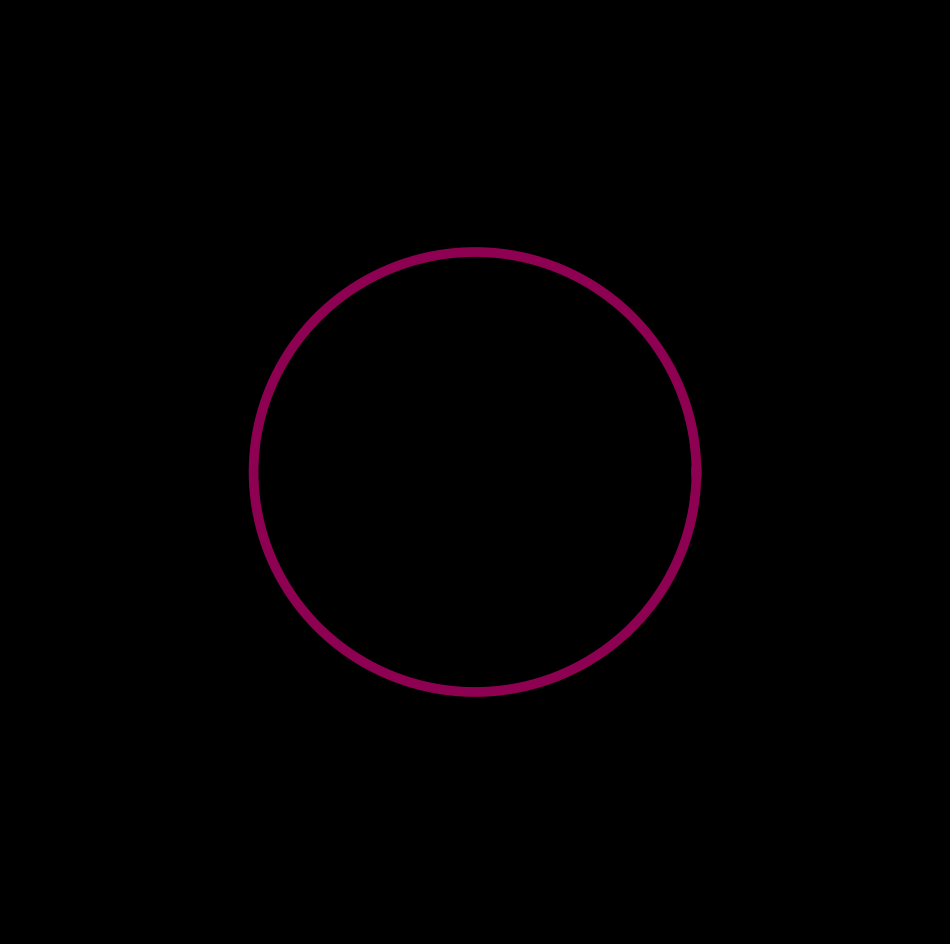

Reproduce this figure in Python. (Note: this script raises an exception after producing the figure.)
import matplotlib.pylab as plt
import numpy as np
import pandas as pd
from math import cos, sin,log,tan,gamma,pi,exp,sqrt
m=0
for y in np.linspace(0,18,390):
    p = plt.figure(figsize=(12,12),facecolor='black')
    p = plt.axis('off')
    p = plt.xlim(-2.1,2.1)
    p = plt.ylim(-2.1,2.1)
    plt.plot([cos(t)*(1-cos(t*y)*sin(y*t)) for t in np.linspace(0,2*pi,500)],
             [sin(t)*(1-cos(t*y)*sin(y*t))  for t in np.linspace(0,2*pi,500)],lw=7,color=plt.cm.PiYG(y/18))
    plt.savefig(f'C:/Users/<user>/Pictures/RandomPlots/19122019/plot{m}.png',facecolor='black')
    m+=1